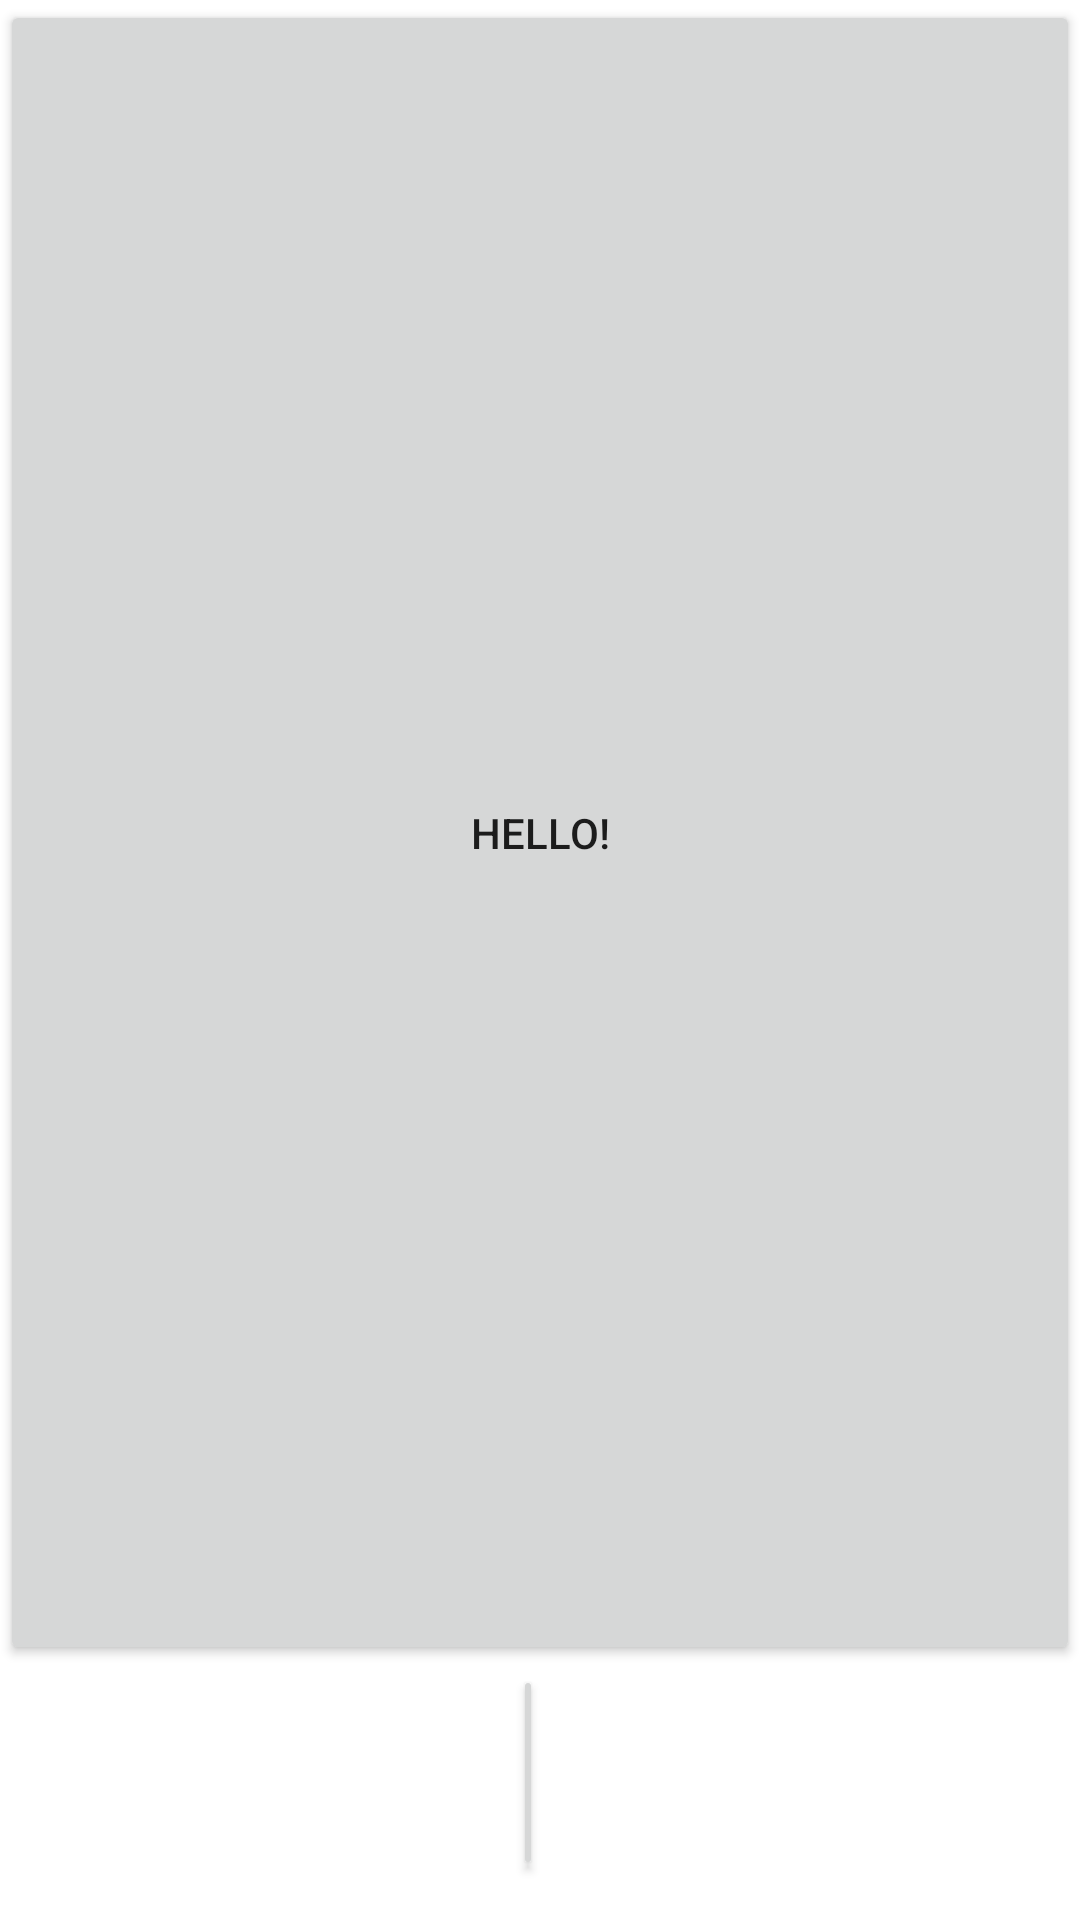

Produce the Android XML layout that renders to this screen, including the resource entries it uses.
<!-- AndroidManifest.xml: application theme Theme.VistasGrupo -->
<!-- res/layout/activity_ejercicio_05.xml -->
<?xml version="1.0" encoding="utf-8"?>
<RelativeLayout xmlns:android="http://schemas.android.com/apk/res/android"
    xmlns:app="http://schemas.android.com/apk/res-auto"
    xmlns:tools="http://schemas.android.com/tools"
    android:layout_width="match_parent"
    android:layout_height="match_parent"
    tools:context=".Ejercicio_5">

    <Button
        android:layout_width="match_parent"
        android:layout_height="555dp"
        android:text="HELLO!"
        android:layout_marginStart="0dp"/>

    <Button
        android:layout_width="60dp"
        android:layout_height="wrap_content"
        android:layout_alignParentStart="true"
        android:layout_alignParentEnd="true"
        android:layout_marginStart="171dp"
        android:layout_marginTop="555dp"
        android:layout_marginEnd="179dp"
        android:gravity="center"
        android:text="HI!" />

</RelativeLayout>
<!-- resources referenced by this layout -->
<resources>
  <style name="Theme.VistasGrupo" parent="Theme.MaterialComponents.DayNight.DarkActionBar">
          
          <item name="colorPrimary">@color/color2</item>
          <item name="colorPrimaryVariant">@color/color3</item>
          <item name="colorOnPrimary">@color/white</item>
          
          <item name="colorSecondary">@color/color4</item>
          <item name="colorSecondaryVariant">@color/color5</item>
          <item name="colorOnSecondary">@color/black</item>
          
          <item name="android:statusBarColor" tools:targetApi="l">?attr/colorPrimaryVariant</item>
          
      </style>
  <color name="color2">#FF9800</color>
  <color name="color3">#FFC107</color>
  <color name="white">#FFFFFFFF</color>
  <color name="color4">#FFEB3B</color>
  <color name="color5">#CDDC39</color>
  <color name="black">#FF000000</color>
</resources>
